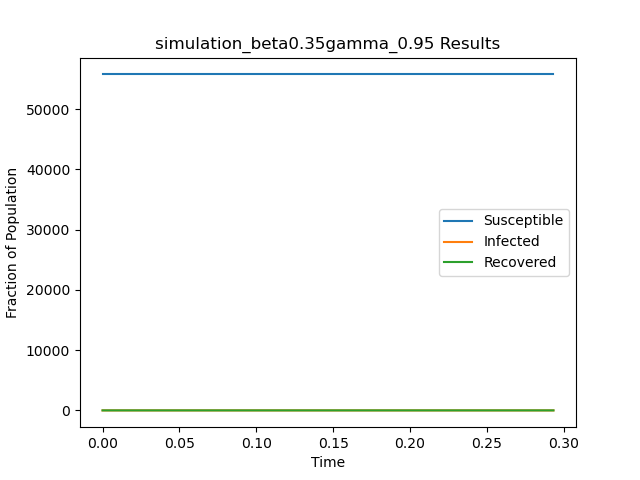

The file beside this chart, header and first rows:
t, S, I, R
0.0, 55748, 1, 0
0.2932, 55748, 0, 1
